Run: headless pygame with SDL's dummy video driver; simulated clock (each Clock.tick advances the game by its frame time, no real sleeping); random seed 0; keys injected as events and as key.get_pressed() state; no mouse input.
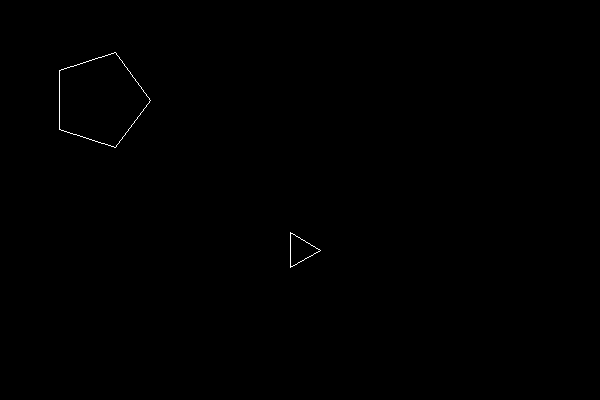
Frame 1 of 4 · flips 1–60 · no input
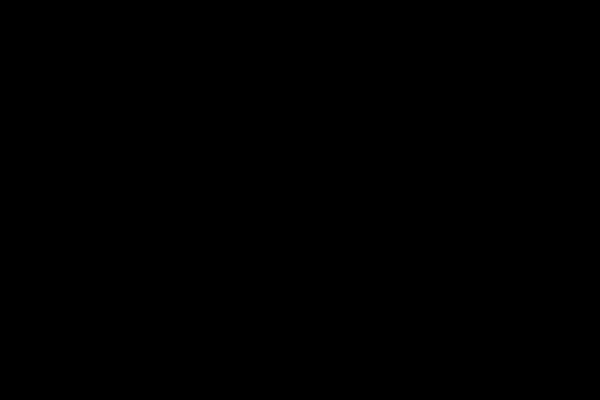
Frame 2 of 4 · flips 61–180 · tapped SPACE, RETURN · held RIGHT (→), D
Frame 3 of 4 · flips 181–300 · held DOWN (↓), S · screen unchanged from frame 2, image omitted
Frame 4 of 4 · flips 301–420 · held LEFT (←), A, UP (↑), W · screen unchanged from frame 3, image omitted

The pygame program that drew these frames:

from pygame import *

def edges_of(vertices):
    edges = []

    N = len(vertices)
    for i in range(N):
        e = vertices[(i + 1) % N] - vertices[i]
        edges.append(e)

    return edges


def orthogonal(v):
    return Vector2(-v.y, v.x)

def is_separating_axis(axis, p1, p2):
    min_p1 = float("inf")
    max_p1 = float("-inf")
    for p in p1:
        projection = p.dot(axis)
        min_p1 = min(min_p1, projection)
        max_p1 = max(max_p1, projection)

    min_p2 = float("inf")
    max_p2 = float("-inf")
    for p in p2:
        projection = p.dot(axis)
        min_p2 = min(min_p2, projection)
        max_p2 = max(max_p2, projection)

    if max_p1 >= min_p2 and max_p2 >= min_p1:
        return False
    else:
        return True


def polygon_collision(P1, P2):
    edges = edges_of(P1) + edges_of(P2)
    orthogonals = []
    for e in edges:
        orthogonals.append(orthogonal(e))

    for axis in orthogonals:
        if is_separating_axis(axis, P1, P2):
            return False
    return True


if __name__ == "__main__":
    screen = display.set_mode([600, 400])

    pos_5gon = Vector2(100, 100)
    pos_3gon = Vector2(300, 250)
    step = 5

    while True:
        screen.fill(Color(0, 0, 0))
        event.poll()
        k = key.get_pressed()

        if k[K_UP]:
            pos_5gon.y -= step
        elif k[K_DOWN]:
            pos_5gon.y += step
        elif k[K_RIGHT]:
            pos_5gon.x += step
        elif k[K_LEFT]:
            pos_5gon.x -= step

        if k[K_w]:
            pos_3gon.y -= step
        elif k[K_s]:
            pos_3gon.y += step
        elif k[K_d]:
            pos_3gon.x += step
        elif k[K_a]:
            pos_3gon.x -= step

        pentagon = []
        v = Vector2(50, 0)
        for i in range(5):
            pentagon.append(v + pos_5gon)
            v = v.rotate(360 // 5)

        triangle = []
        v = Vector2(20, 0)
        for i in range(3):
            triangle.append(v + pos_3gon)
            v = v.rotate(360 // 3)

        color = Color(255, 255, 255)
        if polygon_collision(pentagon, triangle):
            color = Color(255, 0, 0)

        draw.polygon(screen, color, [[int(v.x), int(v.y)] for v in pentagon], 1)
        draw.polygon(screen, color, [[int(v.x), int(v.y)] for v in triangle], 1)

        display.update()
        time.delay(20)
